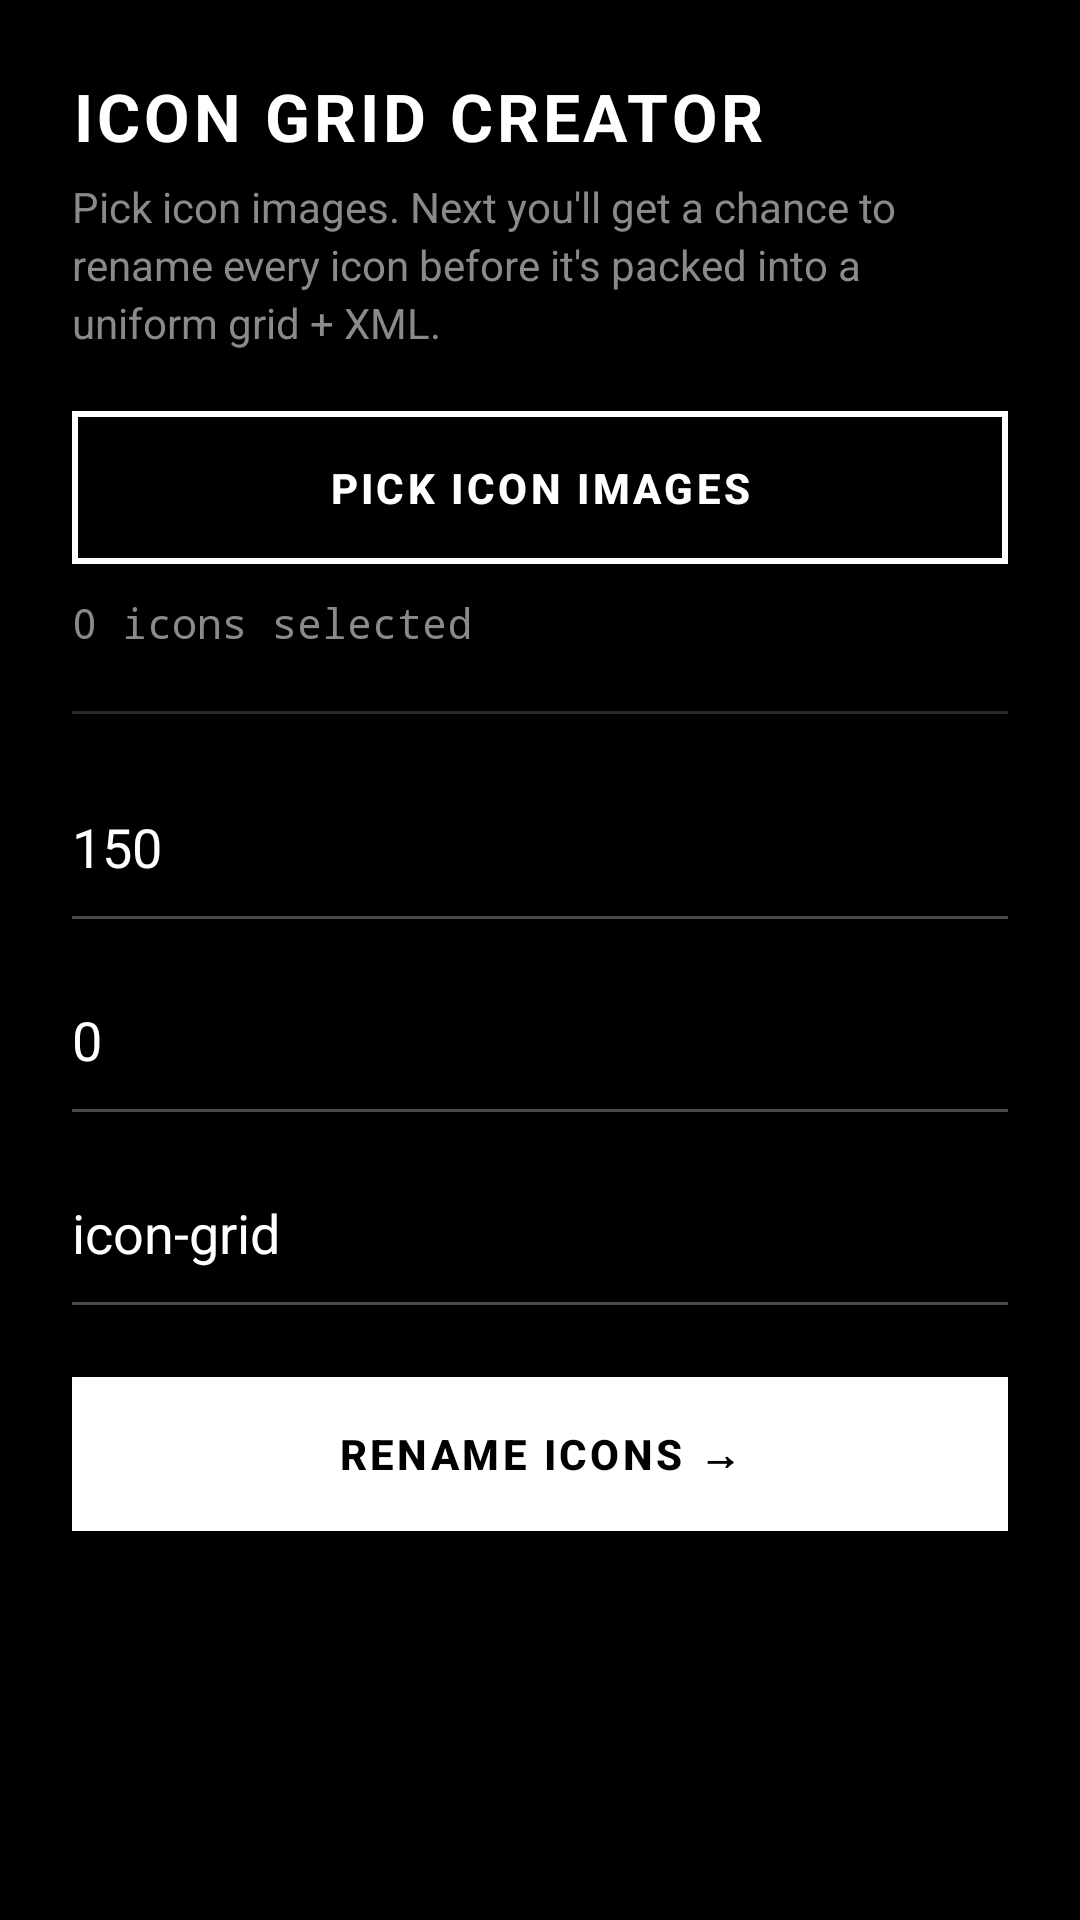

The Android layout XML behind this screen, and the referenced resources:
<!-- AndroidManifest.xml: application theme Theme.ZenFNFToolkit -->
<!-- res/layout/activity_icon_grid.xml -->
<?xml version="1.0" encoding="utf-8"?>
<ScrollView xmlns:android="http://schemas.android.com/apk/res/android"
    android:layout_width="match_parent"
    android:layout_height="match_parent"
    android:background="@color/bw_black">

    <LinearLayout
        android:layout_width="match_parent"
        android:layout_height="wrap_content"
        android:orientation="vertical"
        android:padding="24dp">

        <TextView
            android:id="@+id/tvHeader"
            style="@style/ZenHeader"
            android:layout_width="wrap_content"
            android:layout_height="wrap_content"
            android:text="Icon Grid Creator"
            android:layout_marginBottom="6dp" />

        <TextView
            android:id="@+id/tvBody"
            style="@style/ZenBody"
            android:layout_width="wrap_content"
            android:layout_height="wrap_content"
            android:text="Pick icon images. Next you'll get a chance to rename every icon before it's packed into a uniform grid + XML."
            android:layout_marginBottom="20dp" />

        <Button
            android:id="@+id/btnPickIcons"
            style="@style/ZenButtonOutline"
            android:layout_width="match_parent"
            android:layout_height="wrap_content"
            android:text="Pick Icon Images" />

        <TextView
            android:id="@+id/tvStatus"
            android:layout_width="wrap_content"
            android:layout_height="wrap_content"
            android:layout_marginTop="10dp"
            android:text="0 icons selected"
            android:textColor="@color/bw_grey"
            android:fontFamily="monospace" />

        <View android:layout_width="match_parent" android:layout_height="1dp"
            android:background="@drawable/bw_hairline" android:layout_marginTop="20dp" android:layout_marginBottom="20dp" />

        <EditText
            android:id="@+id/etCellSize"
            android:layout_width="match_parent"
            android:layout_height="wrap_content"
            android:hint="Cell size (px, e.g. 150)"
            android:text="150"
            android:inputType="number" />

        <EditText
            android:id="@+id/etColumns"
            android:layout_width="match_parent"
            android:layout_height="wrap_content"
            android:layout_marginTop="16dp"
            android:hint="Columns (0 = auto)"
            android:text="0"
            android:inputType="number" />

        <EditText
            android:id="@+id/etOutputName"
            android:layout_width="match_parent"
            android:layout_height="wrap_content"
            android:layout_marginTop="16dp"
            android:hint="Output file name (no extension)"
            android:text="icon-grid" />

        <Button
            android:id="@+id/btnConvert"
            style="@style/ZenButton"
            android:layout_width="match_parent"
            android:layout_height="wrap_content"
            android:layout_marginTop="24dp"
            android:text="Rename Icons →" />

    </LinearLayout>
</ScrollView>
<!-- resources referenced by this layout -->
<resources>
  <color name="bw_black">#000000</color>
  <color name="bw_grey">#8A8A8A</color>
  <!-- drawable bw_hairline (drawable) -->
  <shape xmlns:android="http://schemas.android.com/apk/res/android" android:shape="rectangle">
      <solid android:color="@color/bw_hairline" />
      <size android:height="1dp" />
  </shape>
  <style name="ZenBody">
          <item name="android:textColor">@color/bw_grey</item>
          <item name="android:textSize">14sp</item>
          <item name="android:lineSpacingExtra">3dp</item>
      </style>
  <style name="ZenButton">
          <item name="android:background">@drawable/bw_button_bg</item>
          <item name="android:textColor">@color/bw_black</item>
          <item name="android:textAllCaps">true</item>
          <item name="android:letterSpacing">0.08</item>
          <item name="android:textStyle">bold</item>
          <item name="android:paddingTop">16dp</item>
          <item name="android:paddingBottom">16dp</item>
          <item name="android:stateListAnimator">@null</item>
          <item name="android:elevation">0dp</item>
      </style>
  <style name="ZenButtonOutline">
          <item name="android:background">@drawable/bw_button_outline_bg</item>
          <item name="android:textColor">@color/bw_white</item>
          <item name="android:textAllCaps">true</item>
          <item name="android:letterSpacing">0.08</item>
          <item name="android:textStyle">bold</item>
          <item name="android:paddingTop">16dp</item>
          <item name="android:paddingBottom">16dp</item>
          <item name="android:stateListAnimator">@null</item>
          <item name="android:elevation">0dp</item>
      </style>
  <style name="ZenHeader">
          <item name="android:textColor">@color/bw_white</item>
          <item name="android:textSize">22sp</item>
          <item name="android:textStyle">bold</item>
          <item name="android:textAllCaps">true</item>
          <item name="android:letterSpacing">0.06</item>
      </style>
  <color name="bw_hairline">#2A2A2A</color>
  <!-- drawable bw_button_bg (drawable) -->
  <selector xmlns:android="http://schemas.android.com/apk/res/android">
      <item android:state_pressed="true">
          <shape android:shape="rectangle">
              <solid android:color="@color/bw_off_white" />
          </shape>
      </item>
      <item>
          <shape android:shape="rectangle">
              <solid android:color="@color/bw_white" />
          </shape>
      </item>
  </selector>
  <color name="bw_white">#FFFFFF</color>
  <style name="ZenWindowAnimation">
          <item name="android:activityOpenEnterAnimation">@anim/zen_enter</item>
          <item name="android:activityOpenExitAnimation">@anim/zen_exit</item>
          <item name="android:activityCloseEnterAnimation">@anim/zen_enter_back</item>
          <item name="android:activityCloseExitAnimation">@anim/zen_exit_back</item>
      </style>
  <color name="bw_grey_dim">#4A4A4A</color>
  <style name="ZenEditText" parent="Widget.AppCompat.EditText">
          <item name="android:textColor">@color/bw_white</item>
          <item name="android:textColorHint">@color/bw_grey_dim</item>
          <item name="android:background">@drawable/bw_edittext_underline</item>
          <item name="android:paddingTop">12dp</item>
          <item name="android:paddingBottom">12dp</item>
      </style>
  <color name="bw_off_white">#E8E8E8</color>
  <color name="bw_panel">#141414</color>
  <!-- drawable bw_edittext_underline (drawable) -->
  <layer-list xmlns:android="http://schemas.android.com/apk/res/android">
      <item android:bottom="0dp">
          <shape android:shape="rectangle">
              <solid android:color="@android:color/transparent" />
          </shape>
      </item>
      <item android:height="1dp" android:gravity="bottom">
          <shape android:shape="rectangle">
              <solid android:color="@color/bw_grey_dim" />
          </shape>
      </item>
  </layer-list>
</resources>
